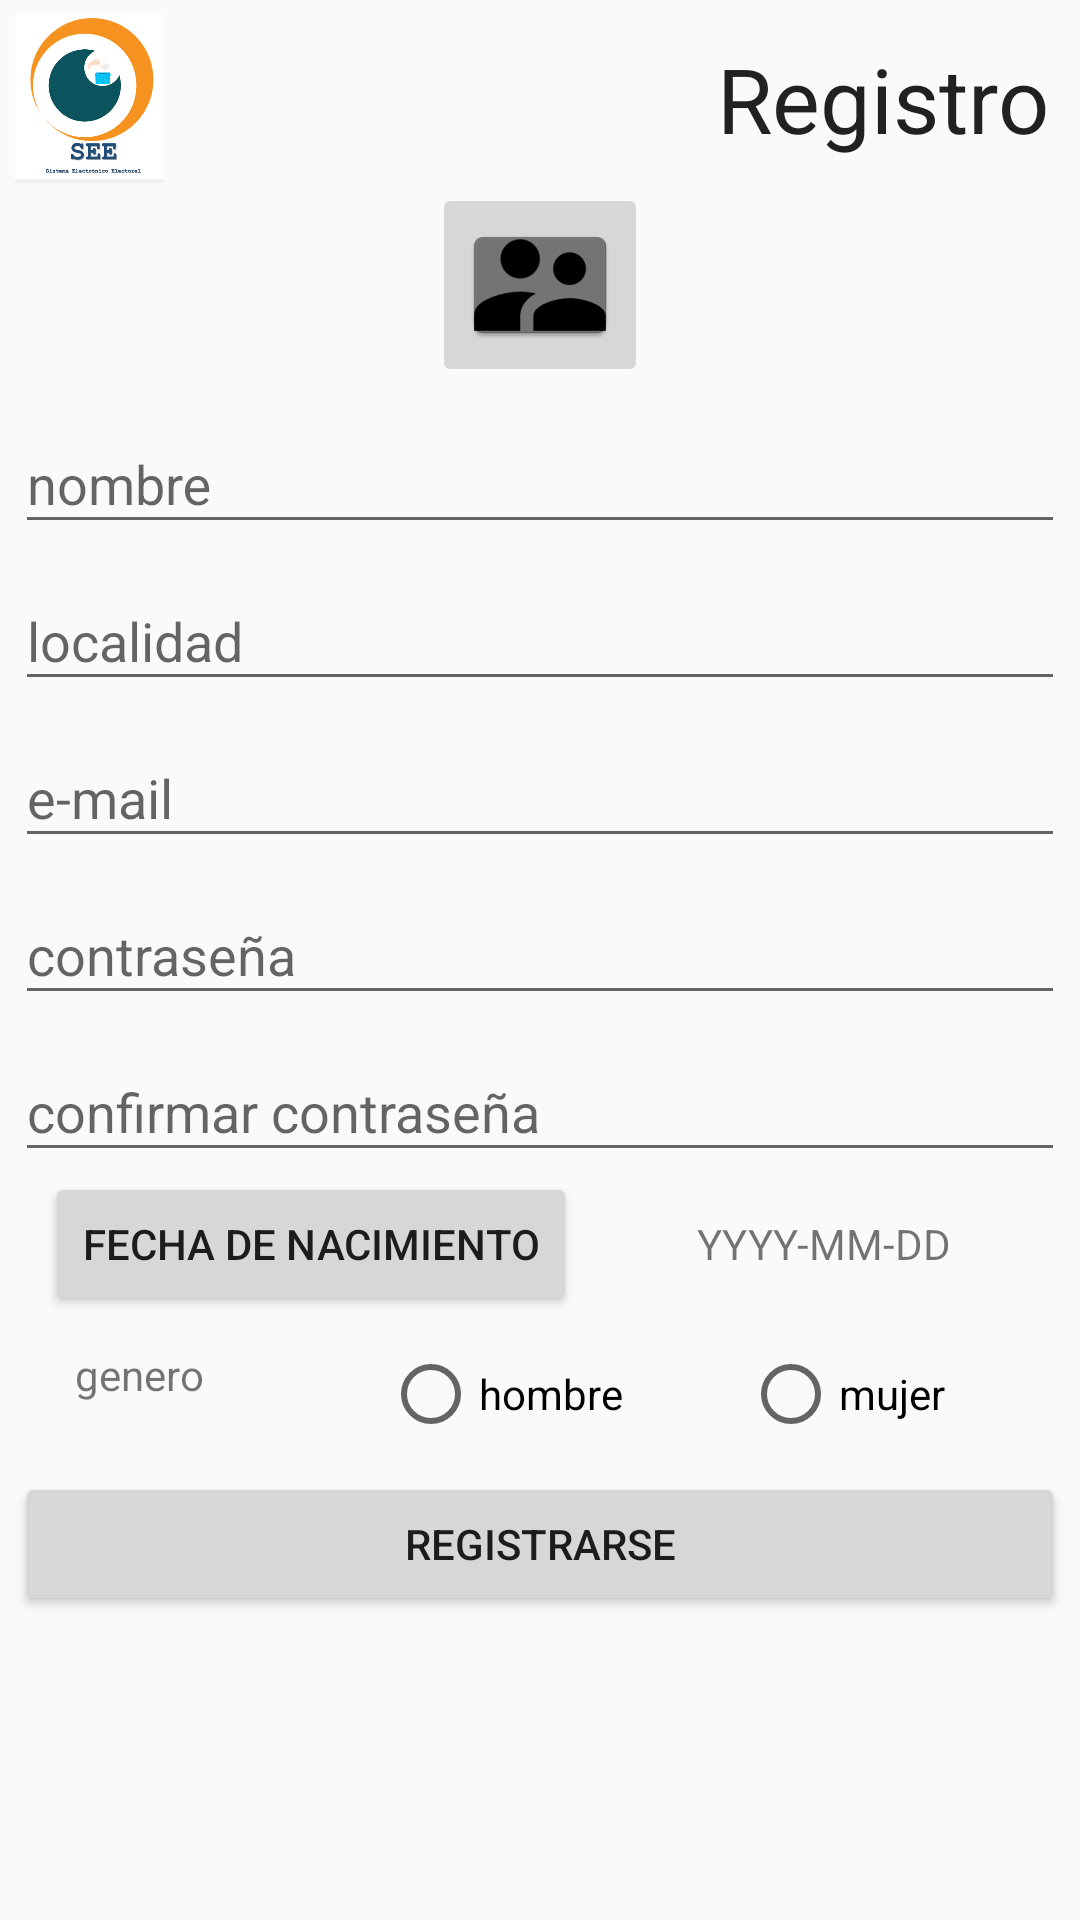

This screen was rendered from an Android layout file. Write that file and the resources it references.
<!-- AndroidManifest.xml: application theme AppTheme -->
<!-- res/layout/content_create_account.xml -->
<?xml version="1.0" encoding="utf-8"?>
<android.support.design.widget.CoordinatorLayout
    xmlns:tools="http://schemas.android.com/tools"
    xmlns:android="http://schemas.android.com/apk/res/android"
    android:layout_width="match_parent"
    android:layout_height="match_parent"
    xmlns:app="http://schemas.android.com/apk/res-auto"
    app:layout_behavior="@string/appbar_scrolling_view_behavior"
    tools:context=".CreateAccountActivity"
    tools:showIn="@layout/activity_create_account">

    <ScrollView
        android:layout_width="match_parent"
        android:layout_height="match_parent"
        android:fillViewport="true"
        app:layout_behavior="@string/appbar_scrolling_view_behavior"
        >

        <LinearLayout
            android:layout_width="match_parent"
            android:layout_height="wrap_content"
            android:padding="5dp"
            android:orientation="vertical"
            android:id="@+id/linear_layout"
            >

            <RelativeLayout
                android:orientation="horizontal"
                android:layout_height="?attr/actionBarSize"
                android:layout_width="match_parent"
                >

                

                <ImageView
                    android:layout_width="wrap_content"
                    android:layout_height="wrap_content"
                    android:layout_alignParentStart="true"
                    android:scaleType="fitStart"
                    android:src="@drawable/logoa"
                    android:layout_alignParentLeft="true" />

                <TextView
                    android:layout_centerVertical="true"
                    android:layout_alignParentRight="true"
                    android:layout_marginRight="5dp"
                    android:layout_width="wrap_content"
                    android:layout_height="wrap_content"
                    android:text="@string/register"
                    android:textSize="30dp"
                    android:textAppearance="?android:textAppearanceLarge" />

            </RelativeLayout>

            <ImageButton
                android:id="@+id/imgbtn_register_profile"
                android:src="@mipmap/ic_supervisor_account"
                android:layout_gravity="center_horizontal"
                android:layout_width="wrap_content"
                android:layout_height="wrap_content"
                />

            <android.support.design.widget.TextInputLayout
                android:layout_width="match_parent"
                android:layout_height="wrap_content"
                android:id="@+id/text_layout_username"
                >
                <android.support.design.widget.TextInputEditText
                    android:id="@+id/username"
                    android:layout_width="match_parent"
                    android:layout_height="wrap_content"
                    android:hint="@string/hint_username"/>
            </android.support.design.widget.TextInputLayout>

            <android.support.design.widget.TextInputLayout
                android:layout_width="match_parent"
                android:layout_height="wrap_content"
                android:id="@+id/text_layout_location"
                >
                <android.support.design.widget.TextInputEditText
                    android:id="@+id/location"
                    android:layout_width="match_parent"
                    android:layout_height="wrap_content"
                    android:hint="@string/hint_location"/>
            </android.support.design.widget.TextInputLayout>

            <android.support.design.widget.TextInputLayout
                android:layout_width="match_parent"
                android:layout_height="wrap_content"
                android:id="@+id/text_layout_email"
                >
                <android.support.design.widget.TextInputEditText
                    android:id="@+id/email"
                    android:layout_width="match_parent"
                    android:layout_height="wrap_content"
                    android:hint="@string/hint_email"/>
            </android.support.design.widget.TextInputLayout>

            <android.support.design.widget.TextInputLayout
                android:layout_width="match_parent"
                android:layout_height="wrap_content"
                android:id="@+id/text_layout_password"
                >
                <android.support.design.widget.TextInputEditText
                    android:id="@+id/password"
                    android:layout_width="match_parent"
                    android:layout_height="wrap_content"
                    android:hint="@string/hint_password"
                    android:inputType="textPassword"/>
            </android.support.design.widget.TextInputLayout>

            <android.support.design.widget.TextInputLayout
                android:layout_width="match_parent"
                android:layout_height="wrap_content"
                android:id="@+id/text_layout_confirm_password"
                >
                <android.support.design.widget.TextInputEditText
                    android:id="@+id/confirmPassword"
                    android:layout_width="match_parent"
                    android:layout_height="wrap_content"
                    android:hint="@string/hint_confirm_password"
                    android:inputType="textPassword"/>
            </android.support.design.widget.TextInputLayout>

            <LinearLayout
                android:weightSum="10"
                android:layout_width="match_parent"
                android:layout_height="wrap_content">
                <Button
                    android:layout_weight="1"
                    android:layout_marginHorizontal="10dp"
                    android:id="@+id/bnt_date_of_birth"
                    android:text="@string/date_of_birth"
                    android:layout_width="wrap_content"
                    android:layout_height="wrap_content" />
                <TextView
                    android:layout_weight="5"
                    android:id="@+id/txt_date_of_birth"
                    android:layout_marginHorizontal="30dp"
                    android:text="YYYY-MM-DD"
                    android:layout_width="wrap_content"
                    android:layout_height="wrap_content" />
            </LinearLayout>

            <LinearLayout
                android:orientation="horizontal"
                android:layout_marginVertical="10dp"
                android:layout_width="match_parent"
                android:layout_height="wrap_content">

                <TextView
                    android:layout_marginLeft="20dp"
                    android:layout_width="wrap_content"
                    android:layout_height="wrap_content"
                    android:text="@string/gender"/>

                <RadioGroup
                    android:layout_marginRight="20dp"
                    android:gravity="right"
                    android:orientation="horizontal"
                    android:layout_width="match_parent"
                    android:layout_height="wrap_content">
                    <RadioButton
                        android:text="@string/man"
                        android:id="@+id/radbtn_male"
                        android:layout_marginHorizontal="20dp"
                        android:layout_width="wrap_content"
                        android:layout_height="wrap_content" />
                    <RadioButton
                        android:layout_marginHorizontal="20dp"
                        android:layout_width="wrap_content"
                        android:layout_height="wrap_content"
                        android:id="@+id/radbtn_female"
                        android:text="@string/woman" />
                </RadioGroup>

            </LinearLayout>

            <Button
                android:id="@+id/btn_register_create_account"
                android:layout_width="match_parent"
                android:layout_height="wrap_content"
                android:text="@string/button_join_us"
                />

            <TextView
                android:layout_width="match_parent"
                android:layout_height="wrap_content"
                android:id="@+id/txt_test" />
        </LinearLayout>

    </ScrollView>

</android.support.design.widget.CoordinatorLayout>
<!-- res/layout/activity_create_account.xml (included above) -->
<?xml version="1.0" encoding="utf-8"?>
<android.support.design.widget.CoordinatorLayout
    xmlns:android="http://schemas.android.com/apk/res/android"
    xmlns:tools="http://schemas.android.com/tools"
    android:layout_width="match_parent"
    android:layout_height="match_parent"
    android:fitsSystemWindows="true"
    tools:context=".CreateAccountActivity">

    <include layout="@layout/content_create_account" />

</android.support.design.widget.CoordinatorLayout>
<!-- resources referenced by this layout -->
<resources>
  <!-- drawable logoa: png bitmap (drawable, 45437 bytes) -->
  <!-- mipmap ic_supervisor_account: png bitmap (mipmap-hdpi, 1645 bytes) -->
  <string name="button_join_us">registrarse</string>
  <string name="date_of_birth">fecha de nacimiento</string>
  <string name="gender">genero</string>
  <string name="hint_confirm_password">confirmar contraseña</string>
  <string name="hint_email">e-mail</string>
  <string name="hint_location">localidad</string>
  <string name="hint_password">contraseña</string>
  <string name="hint_username">nombre</string>
  <string name="man">hombre</string>
  <string name="register">Registro</string>
  <string name="woman">mujer</string>
  <style name="AppTheme" parent="Theme.AppCompat.Light.NoActionBar">
          
          <item name="colorPrimary">@color/colorPrimary</item>
          <item name="colorPrimaryDark">@color/colorPrimaryDark</item>
          <item name="colorAccent">@color/colorAccent</item>
      </style>
  <color name="colorPrimary">#FF9800</color>
  <color name="colorPrimaryDark">#F57C00</color>
  <color name="colorAccent">#CDDC39</color>
</resources>
